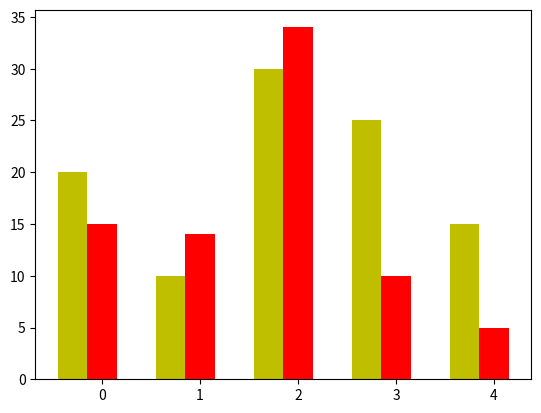

Recreate this plot in Python.
import numpy as np
import matplotlib.pyplot as plt

N = 5
y1 = [20,10,30,25,15]
y2 = [15,14,34,10, 5]
index = np.arange(5)

x = np.arange(len(index))
bar_width = 0.3
plt.bar(index, y1, width=0.3, color='y')
plt.bar(index+bar_width, y2, width=0.3, color='r')
plt.xticks(x + bar_width, map(str, x))
plt.show()
